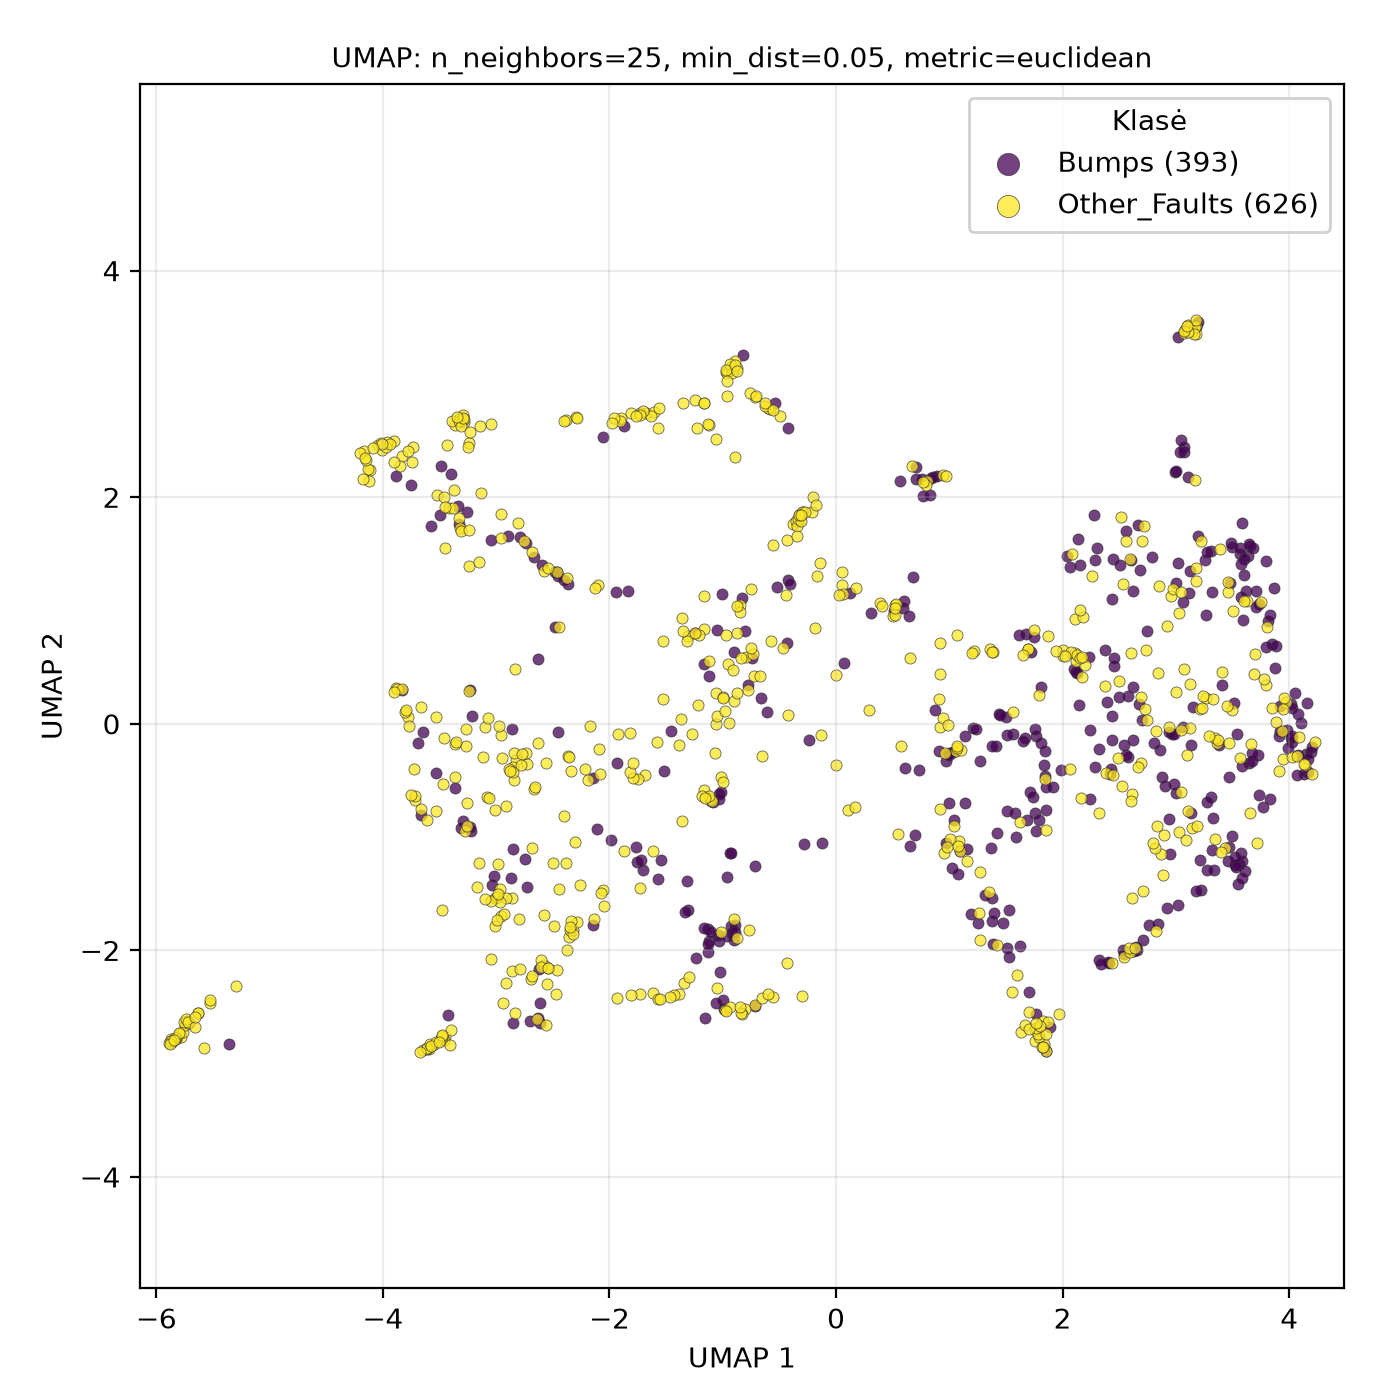

The file beside this chart, header and first rows:
UMAP1, UMAP2, class
3.496, 0.1177, Other_Faults
-2.796, -1.725, Other_Faults
3.408, 0.458, Other_Faults
1.741, -0.6501, Bumps
2.592, 1.453, Other_Faults
2.523, -0.5535, Other_Faults
-3.887, 2.184, Bumps
-0.9051, -1.913, Bumps
-0.97, 3.102, Other_Faults
3.692, 0.4376, Other_Faults
3.938, -0.06091, Other_Faults
2.684, 1.354, Bumps
3.736, 1.053, Bumps
-3.713, -0.6735, Other_Faults
-1.582, -0.1628, Other_Faults
-1.012, -0.4703, Other_Faults
2.576, -0.2917, Bumps
3.665, -0.1753, Other_Faults
3.949, -0.3145, Other_Faults
-1.059, 2.515, Other_Faults
-2.85, -2.637, Bumps
-2.641, -2.605, Other_Faults
-0.2875, 1.866, Other_Faults
-2.578, -2.131, Other_Faults
3.133, 3.504, Other_Faults
-1.015, -1.835, Other_Faults
-3.309, -0.9198, Bumps
3.155, 0.1463, Bumps
1.062, -0.2385, Other_Faults
3.817, 0.9066, Bumps
-3.718, -0.637, Other_Faults
-1.129, -2.012, Bumps
0.9149, 0.4368, Other_Faults
-5.631, -2.555, Other_Faults
0.7642, 2.014, Bumps
-5.793, -2.732, Other_Faults
-0.4426, 1.137, Other_Faults
0.9932, -0.6978, Bumps
0.514, 0.9997, Bumps
-5.71, -2.643, Other_Faults
2.671, 0.1788, Bumps
2.761, -1.773, Bumps
-3.904, 2.5, Other_Faults
-2.149, -1.778, Bumps
2.689, -0.3424, Other_Faults
-0.3234, 1.842, Other_Faults
4.202, -0.4426, Other_Faults
-3.24, 2.477, Other_Faults
-1.875, 2.631, Bumps
-2.578, -1.686, Other_Faults
1.712, -0.6002, Bumps
1.632, -2.721, Other_Faults
0.7051, 2.165, Bumps
2.727, 0.1346, Other_Faults
3.111, 3.52, Other_Faults
-1.757, -1.217, Bumps
3.557, -1.237, Bumps
-3.135, 2.034, Other_Faults
3.643, -0.3438, Bumps
-1.127, -1.808, Bumps
... 959 more rows
